Dataset: oil_palm_fruit (GitHub, Hartinidamanik/OilPalm_Research). Classes: overripe, ripe, underripe, unripe.

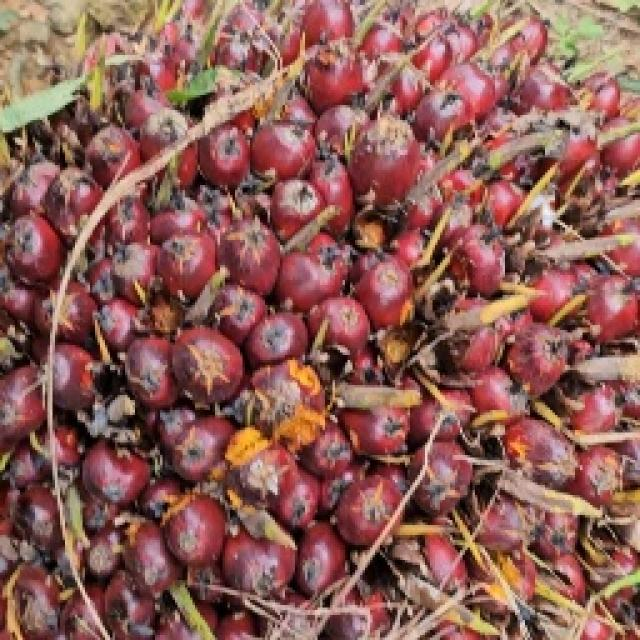
Label: ripe

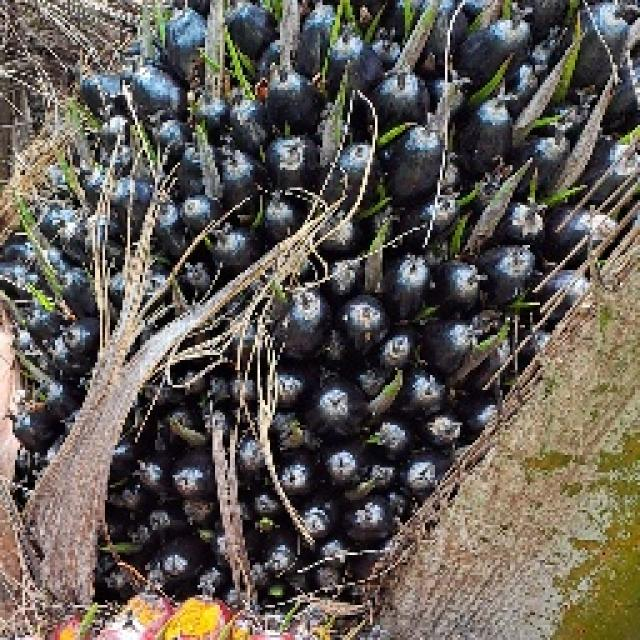
Label: unripe

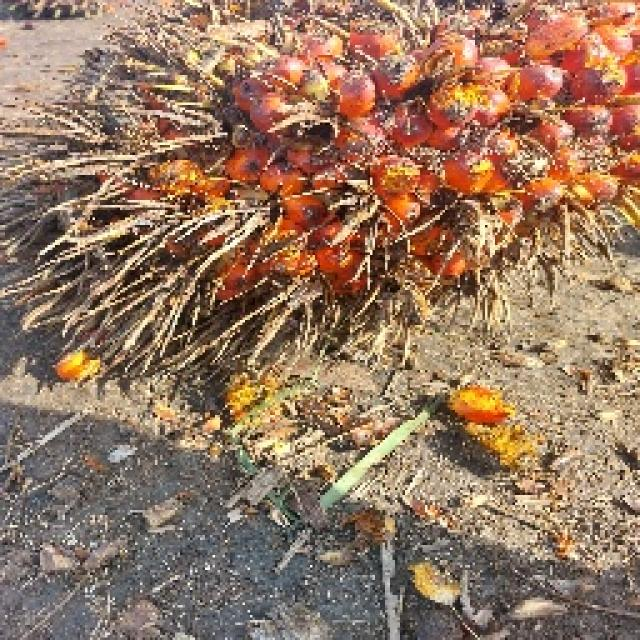
Label: overripe

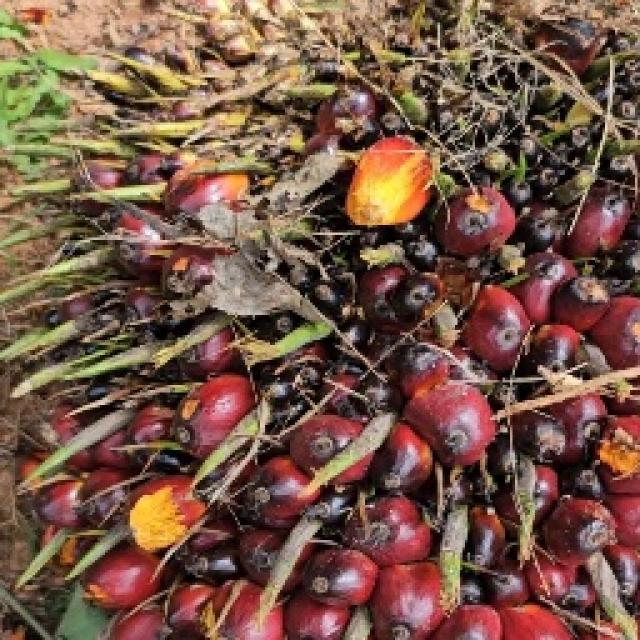
Label: underripe

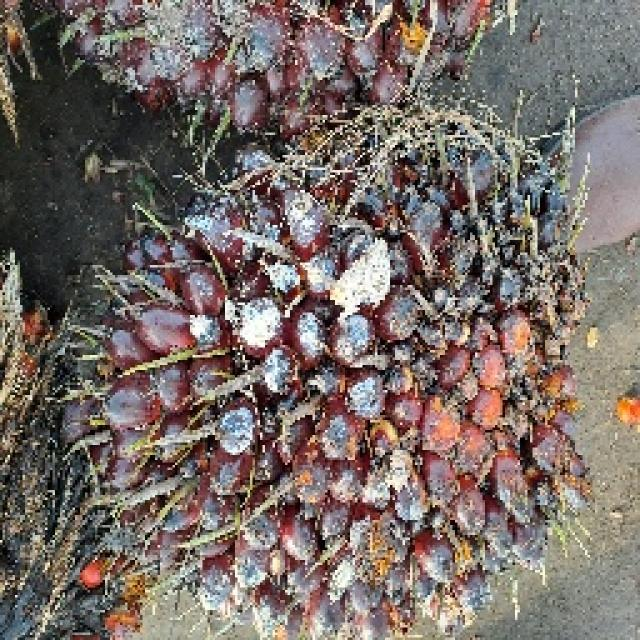
Label: ripe

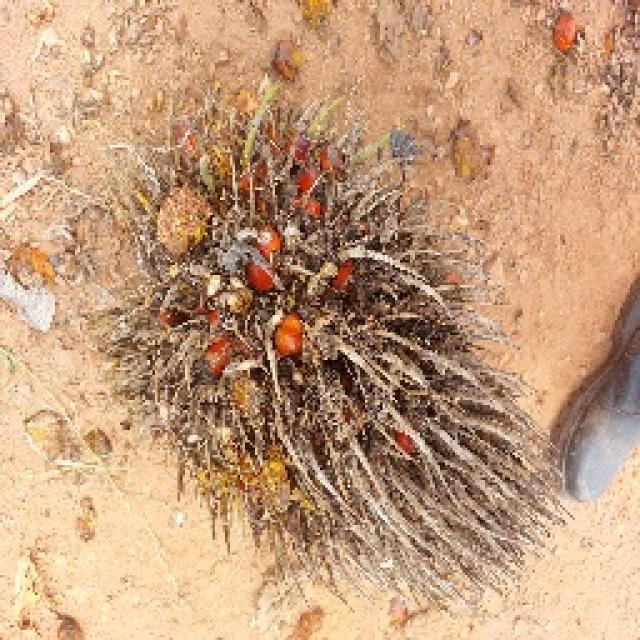
Label: overripe
